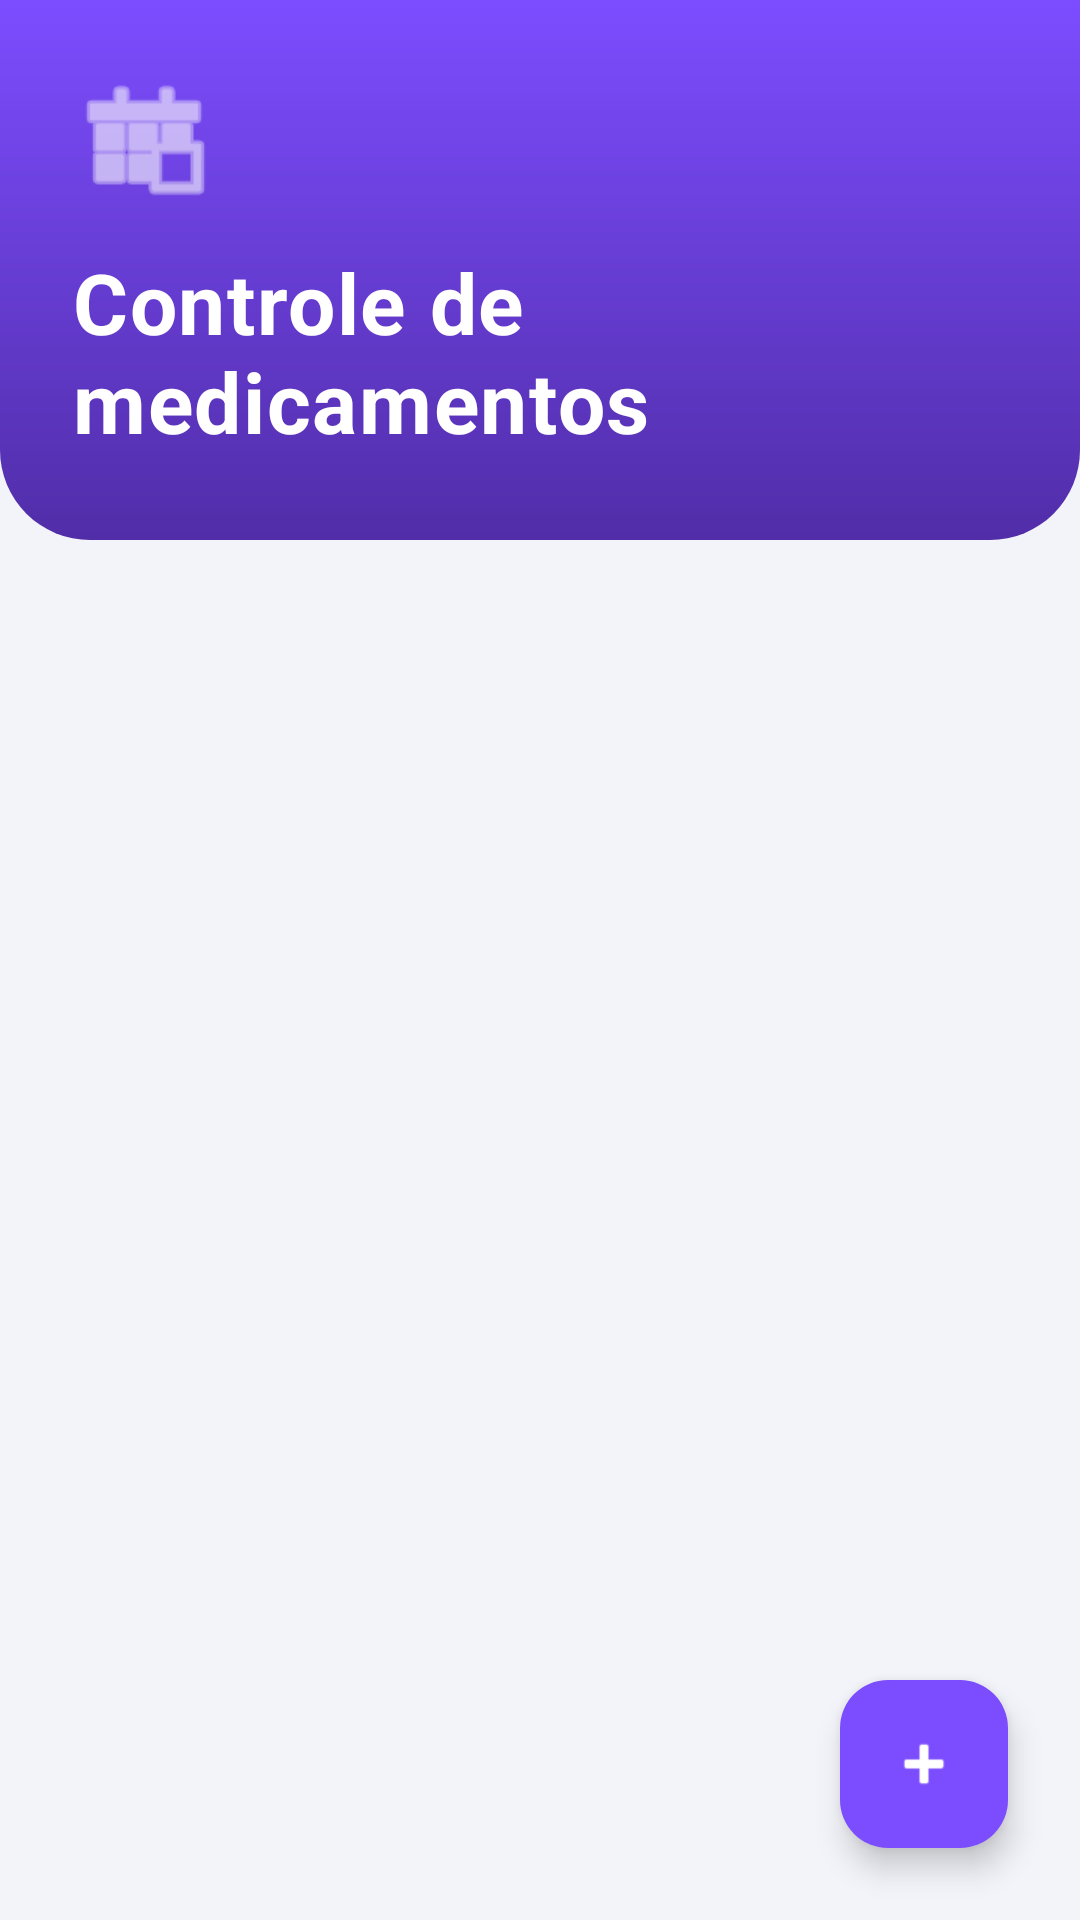

The Android layout XML behind this screen, and the referenced resources:
<!-- AndroidManifest.xml: application theme Theme.AFRemedios -->
<!-- res/layout/activity_main.xml -->
<?xml version="1.0" encoding="utf-8"?>
<RelativeLayout xmlns:android="http://schemas.android.com/apk/res/android"
    xmlns:app="http://schemas.android.com/apk/res-auto"
    xmlns:tools="http://schemas.android.com/tools"
    android:layout_width="match_parent"
    android:layout_height="match_parent"
    android:background="#F3F4F9"
    tools:context=".MainActivity">

    <LinearLayout
        android:id="@+id/headerLayout"
        android:layout_width="match_parent"
        android:layout_height="180dp"
        android:background="@drawable/header_gradient"
        android:gravity="center_vertical"
        android:orientation="vertical"
        android:padding="24dp">

        <ImageView
            android:layout_width="48dp"
            android:layout_height="48dp"
            android:layout_marginBottom="12dp"
            android:src="@android:drawable/ic_menu_today"
            app:tint="#FFFFFF" />

        <TextView
            android:layout_width="wrap_content"
            android:layout_height="wrap_content"
            android:letterSpacing="0.02"
            android:text="@string/titulo_principal"
            android:textColor="#FFFFFF"
            android:textSize="28sp"
            android:textStyle="bold" />

        <TextView
            android:layout_width="wrap_content"
            android:layout_height="wrap_content"
            android:layout_marginTop="6dp"
            android:alpha="0.9"
            android:text="@string/subtitulo_principal"
            android:textColor="#E8E8FF"
            android:textSize="15sp" />
    </LinearLayout>

    <androidx.recyclerview.widget.RecyclerView
        android:id="@+id/recyclerViewMedicamentos"
        android:layout_width="match_parent"
        android:layout_height="match_parent"
        android:layout_below="@+id/headerLayout"
        android:layout_marginTop="-40dp"
        android:clipToPadding="false"
        android:padding="16dp" />

    <LinearLayout
        android:id="@+id/emptyLayout"
        android:layout_width="wrap_content"
        android:layout_height="wrap_content"
        android:layout_centerInParent="true"
        android:gravity="center"
        android:orientation="vertical"
        android:padding="24dp"
        android:visibility="gone">

        <ImageView
            android:layout_width="120dp"
            android:layout_height="120dp"
            android:alpha="0.2"
            android:src="@android:drawable/ic_input_add"
            app:tint="#7C4DFF" />

        <TextView
            android:layout_width="wrap_content"
            android:layout_height="wrap_content"
            android:layout_marginTop="20dp"
            android:text="@string/lista_vazia_titulo"
            android:textColor="#5A5A5A"
            android:textSize="18sp"
            android:textStyle="bold" />

        <TextView
            android:layout_width="wrap_content"
            android:layout_height="wrap_content"
            android:layout_marginTop="8dp"
            android:gravity="center"
            android:text="@string/lista_vazia_subtitulo"
            android:textColor="#9E9E9E"
            android:textSize="14sp" />
    </LinearLayout>

    <com.google.android.material.floatingactionbutton.FloatingActionButton
        android:id="@+id/btnAdicionarMedicamento"
        android:layout_width="wrap_content"
        android:layout_height="wrap_content"
        android:layout_alignParentEnd="true"
        android:layout_alignParentBottom="true"
        android:layout_margin="24dp"
        android:contentDescription="@string/btn_adicionar"
        android:src="@android:drawable/ic_input_add"
        app:backgroundTint="#7C4DFF"
        app:borderWidth="0dp"
        app:elevation="6dp"
        app:fabSize="normal"
        app:tint="#FFFFFF" />

</RelativeLayout>
<!-- resources referenced by this layout -->
<resources>
  <!-- drawable header_gradient (drawable) -->
  <?xml version="1.0" encoding="utf-8"?>
  <shape xmlns:android="http://schemas.android.com/apk/res/android"
      android:shape="rectangle">
  
      <gradient
          android:angle="270"
          android:endColor="#512DA8"
          android:startColor="#7C4DFF"
          android:type="linear" />
  
      <corners
          android:bottomLeftRadius="30dp"
          android:bottomRightRadius="30dp" />
  </shape>
  <string name="btn_adicionar">Adicionar medicamento</string>
  <string name="lista_vazia_subtitulo">Clique no botão + para adicionar</string>
  <string name="lista_vazia_titulo">Nenhum medicamento cadastrado</string>
  <string name="subtitulo_principal">Gerencie seus remédios</string>
  <string name="titulo_principal">Controle de medicamentos</string>
  <style name="Theme.AFRemedios" parent="Base.Theme.AFRemedios" />
  <style name="Base.Theme.AFRemedios" parent="Theme.Material3.DayNight.NoActionBar">
          
          
      </style>
</resources>
